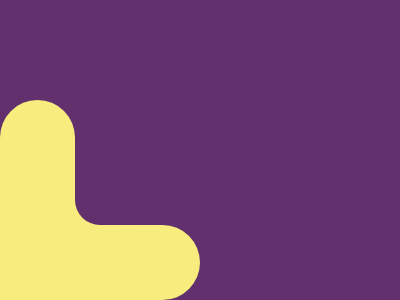

Reproduce this picture with HTML and CSS.

<!DOCTYPE html>
<html lang="en">
  <head>
    <meta charset="UTF-8" />
    <meta http-equiv="X-UA-Compatible" content="IE=edge" />
    <meta name="viewport" content="width=device-width, initial-scale=1.0" />
    <title>Long Heart</title>
    <style>
      * {
        margin: 0;
      }
      section {
        position: relative;
        width: 400px;
        height: 300px;
        background: #62306d;
        overflow: hidden;
      }
      a {
        position: absolute;
        width: 75px;
        height: 250px;
        background: #f7ec7d;
        bottom: -50px;
        border-radius: 37.5px;
      }
      a[i] {
        width: 250px;
        height: 75px;
        bottom: 0;
        left: -50px;
      }
      a[j] {
        left: 30px;
        bottom: -150px;
      }
      a[k] {
        background: #62306d;
        top: -25px;
        left: 75px;
        border-radius: 25px;
      }
    </style>
  </head>
  <body>
    <section>
      <a></a>
      <a i></a>
      <a j></a>
      <a k></a>
    </section>
  </body>
</html>
